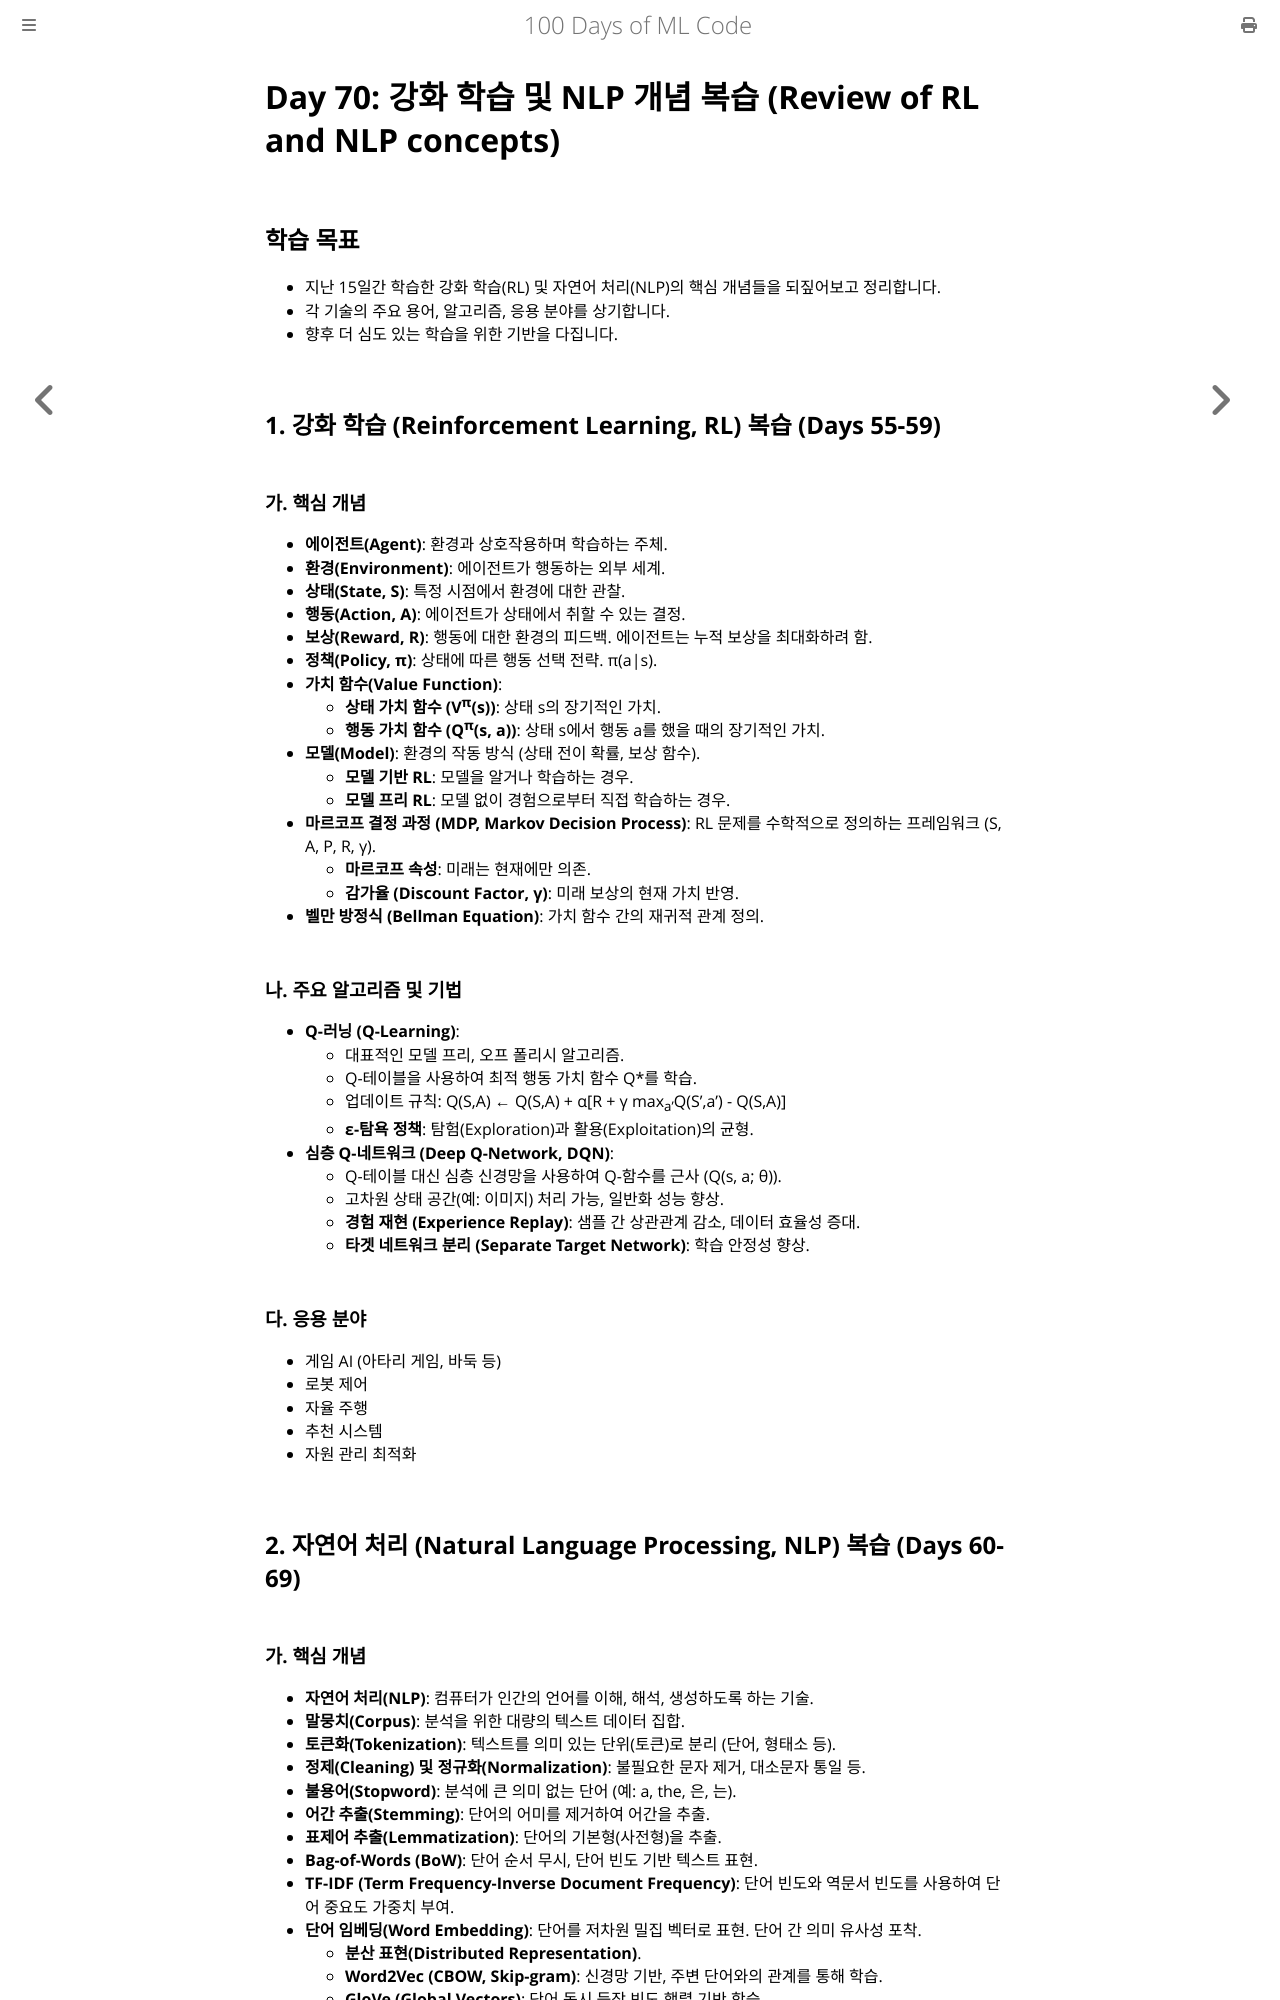

repository: partrita/100-Days-Of-ML-Code · page: Code/Day_70_Review_RL_NLP_Concepts.html · generator: mdbook

# Day 70: 강화 학습 및 NLP 개념 복습 (Review of RL and NLP concepts)

## 학습 목표
- 지난 15일간 학습한 강화 학습(RL) 및 자연어 처리(NLP)의 핵심 개념들을 되짚어보고 정리합니다.
- 각 기술의 주요 용어, 알고리즘, 응용 분야를 상기합니다.
- 향후 더 심도 있는 학습을 위한 기반을 다집니다.

## 1. 강화 학습 (Reinforcement Learning, RL) 복습 (Days 55-59)

### 가. 핵심 개념
- **에이전트(Agent)**: 환경과 상호작용하며 학습하는 주체.
- **환경(Environment)**: 에이전트가 행동하는 외부 세계.
- **상태(State, S)**: 특정 시점에서 환경에 대한 관찰.
- **행동(Action, A)**: 에이전트가 상태에서 취할 수 있는 결정.
- **보상(Reward, R)**: 행동에 대한 환경의 피드백. 에이전트는 누적 보상을 최대화하려 함.
- **정책(Policy, π)**: 상태에 따른 행동 선택 전략. π(a|s).
- **가치 함수(Value Function)**:
    - **상태 가치 함수 (V<sup>π</sup>(s))**: 상태 s의 장기적인 가치.
    - **행동 가치 함수 (Q<sup>π</sup>(s, a))**: 상태 s에서 행동 a를 했을 때의 장기적인 가치.
- **모델(Model)**: 환경의 작동 방식 (상태 전이 확률, 보상 함수).
    - **모델 기반 RL**: 모델을 알거나 학습하는 경우.
    - **모델 프리 RL**: 모델 없이 경험으로부터 직접 학습하는 경우.
- **마르코프 결정 과정 (MDP, Markov Decision Process)**: RL 문제를 수학적으로 정의하는 프레임워크 (S, A, P, R, γ).
    - **마르코프 속성**: 미래는 현재에만 의존.
    - **감가율 (Discount Factor, γ)**: 미래 보상의 현재 가치 반영.
- **벨만 방정식 (Bellman Equation)**: 가치 함수 간의 재귀적 관계 정의.

### 나. 주요 알고리즘 및 기법
- **Q-러닝 (Q-Learning)**:
    - 대표적인 모델 프리, 오프 폴리시 알고리즘.
    - Q-테이블을 사용하여 최적 행동 가치 함수 Q*를 학습.
    - 업데이트 규칙: Q(S,A) ← Q(S,A) + α[R + γ max<sub>a'</sub>Q(S',a') - Q(S,A)]
    - **ε-탐욕 정책**: 탐험(Exploration)과 활용(Exploitation)의 균형.
- **심층 Q-네트워크 (Deep Q-Network, DQN)**:
    - Q-테이블 대신 심층 신경망을 사용하여 Q-함수를 근사 (Q(s, a; θ)).
    - 고차원 상태 공간(예: 이미지) 처리 가능, 일반화 성능 향상.
    - **경험 재현 (Experience Replay)**: 샘플 간 상관관계 감소, 데이터 효율성 증대.
    - **타겟 네트워크 분리 (Separate Target Network)**: 학습 안정성 향상.

### 다. 응용 분야
- 게임 AI (아타리 게임, 바둑 등)
- 로봇 제어
- 자율 주행
- 추천 시스템
- 자원 관리 최적화

## 2. 자연어 처리 (Natural Language Processing, NLP) 복습 (Days 60-69)
